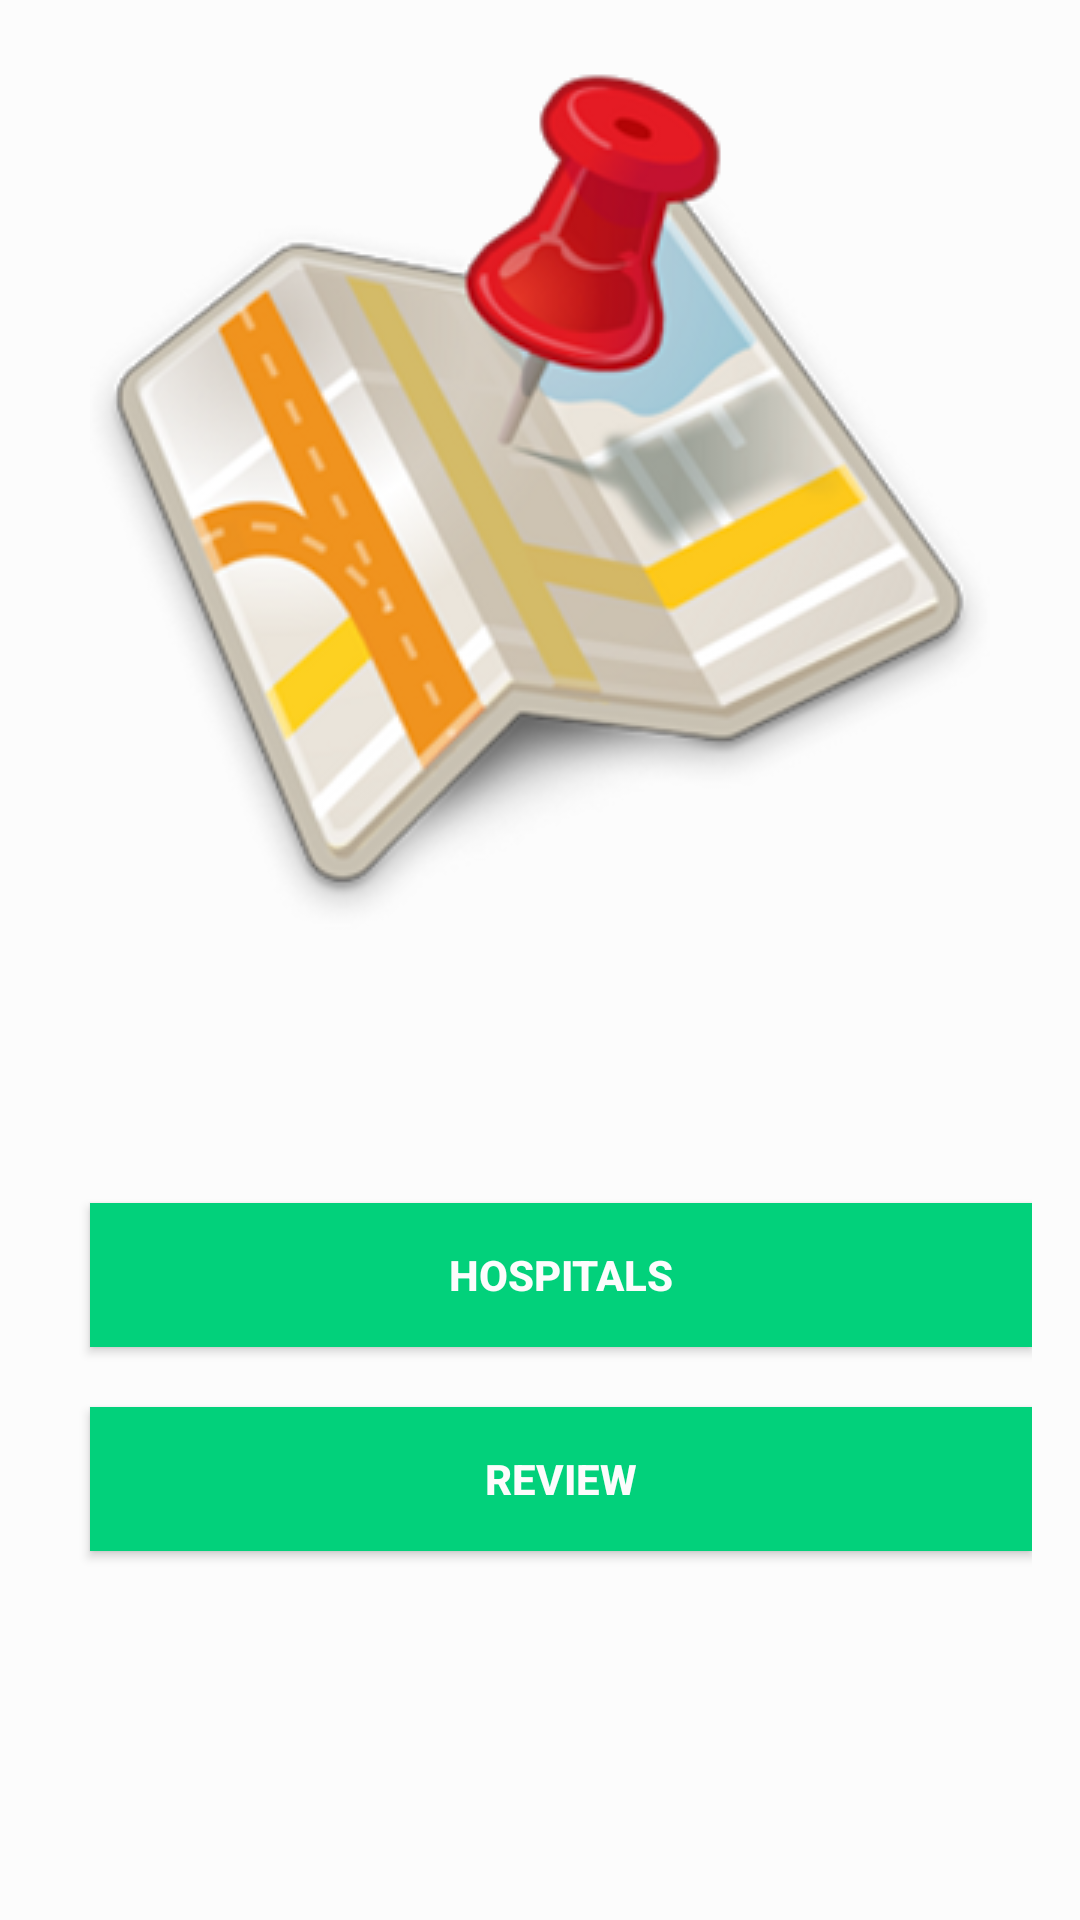

This screen was rendered from an Android layout file. Write that file and the resources it references.
<!-- AndroidManifest.xml: application theme AppTheme -->
<!-- res/layout/activity_grid.xml -->
<?xml version="1.0" encoding="utf-8"?>
<RelativeLayout xmlns:android="http://schemas.android.com/apk/res/android"
    xmlns:tools="http://schemas.android.com/tools"
    android:layout_width="match_parent"
    android:layout_height="match_parent"
    android:paddingBottom="@dimen/activity_vertical_margin"
    android:paddingLeft="@dimen/activity_horizontal_margin"
    android:paddingRight="@dimen/activity_horizontal_margin"
    android:paddingTop="@dimen/activity_vertical_margin"
    tools:context=".GridActivity"
    android:background="@color/white">

    <ImageView
        android:layout_width="wrap_content"
        android:layout_height="wrap_content"
        android:src="@drawable/location_marker"
        android:id="@+id/imageView"
        android:layout_alignParentTop="true"
        android:layout_centerHorizontal="true" />


    <Button
        android:id="@+id/pick_location_id"
        android:layout_width="327dp"
        android:layout_height="wrap_content"
        android:layout_alignParentBottom="true"
        android:layout_alignStart="@+id/imageView"
        android:layout_marginBottom="175dp"
        android:background="#02d17b"
        android:text="Hospitals"
        android:textColor="@color/background"
        android:textStyle="bold"
        android:layout_alignLeft="@+id/imageView" />


    <Button
        android:id="@+id/enable_gps_id"
        android:layout_width="327dp"
        android:layout_height="wrap_content"
        android:layout_alignParentBottom="true"
        android:layout_alignStart="@+id/pick_location_id"
        android:layout_marginBottom="107dp"
        android:background="#02d17b"
        android:text="Review"
        android:textColor="@color/background"
        android:textStyle="bold"
        android:layout_alignLeft="@+id/pick_location_id" />


</RelativeLayout>
<!-- resources referenced by this layout -->
<resources>
  <color name="background">#FCFCFC</color>
  <color name="white">#FCFCFC</color>
  <dimen name="activity_horizontal_margin">16dp</dimen>
  <dimen name="activity_vertical_margin">16dp</dimen>
  <!-- drawable location_marker: png bitmap (drawable-v24, 78681 bytes) -->
  <style name="AppTheme" parent="Theme.AppCompat.Light.NoActionBar">
          
          <item name="colorPrimary">@color/colorPrimary</item>
          <item name="colorPrimaryDark">@color/colorPrimaryDark</item>
          <item name="colorAccent">@color/colorAccent</item>
      </style>
  <color name="colorPrimary">#ffc107</color>
  <color name="colorPrimaryDark">#0288D1</color>
  <color name="colorAccent">#211764</color>
</resources>
